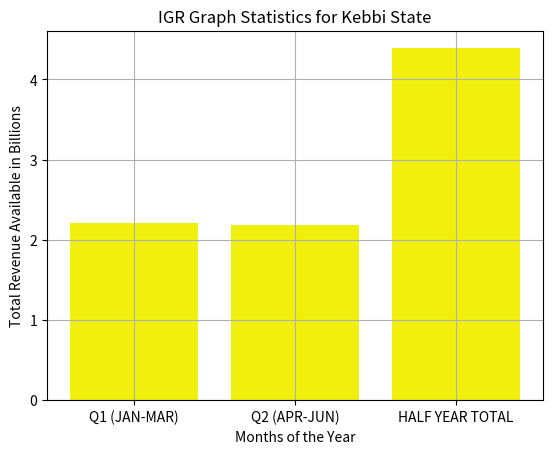

The matplotlib source for this figure:
import numpy as np
from matplotlib import pyplot as plt


dev_x=['Q1 (JAN-MAR)','Q2 (APR-JUN)','HALF YEAR TOTAL']
dev_y=[2.21,2.18,4.39]
plt.bar(dev_x, dev_y, color='#f0f00c')

#plt.gcf().axes[0].yaxis.get_major_formatter().set_scientific(False)
plt.title('IGR Graph Statistics for Kebbi State')
plt.xlabel('Months of the Year')
plt.ylabel('Total Revenue Available in Billions')
plt.grid(True)
plt.show()
